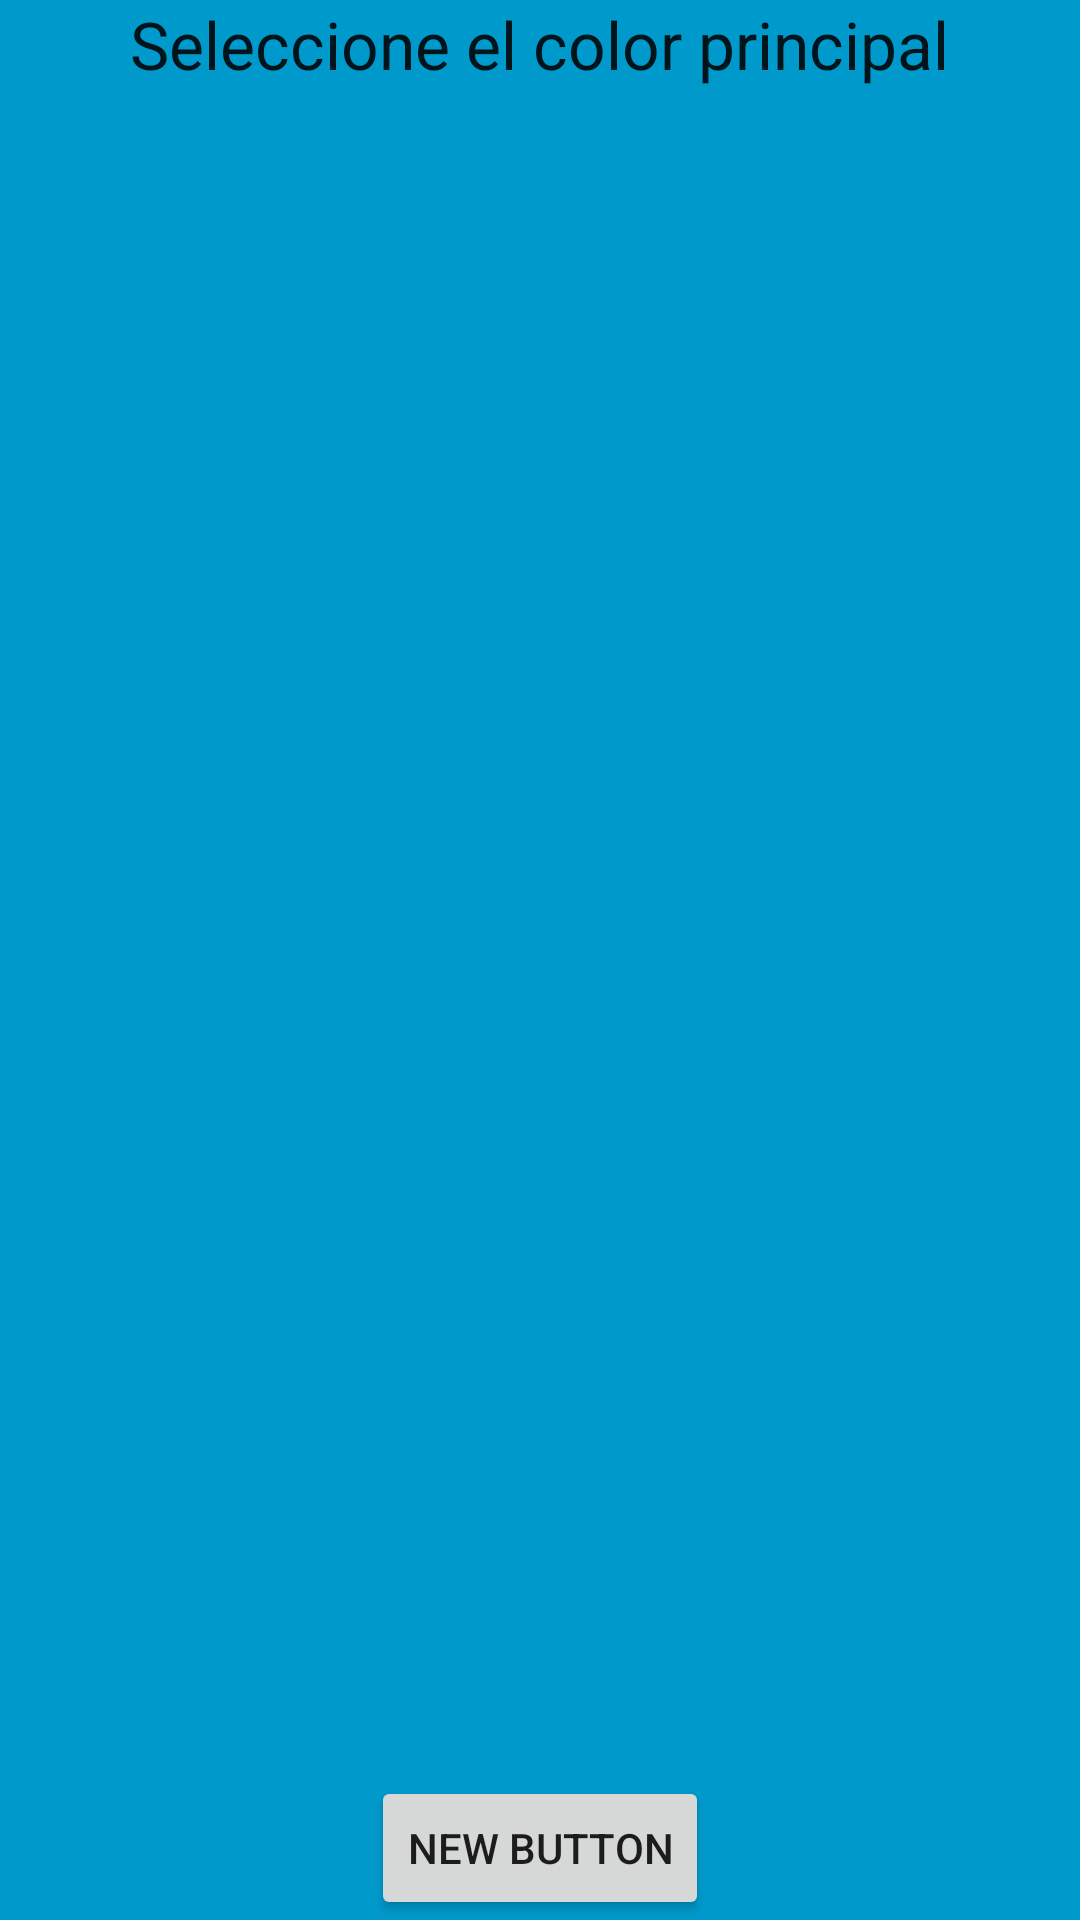

Reconstruct the res/layout file that produces this screen, plus the resources it refers to.
<!-- AndroidManifest.xml: application theme AppTheme -->
<!-- res/layout/activity_seleccion_color.xml -->
<RelativeLayout xmlns:android="http://schemas.android.com/apk/res/android"
    xmlns:tools="http://schemas.android.com/tools"
    android:layout_width="match_parent"
    android:layout_height="match_parent"
    android:background="#0099cc"
    tools:context="layout.seleccionColor.seleccionColor"
    android:rowCount="33"
    android:columnCount="18">

    

    

    <Button
        android:layout_width="wrap_content"
        android:layout_height="wrap_content"
        android:text="New Button"
        android:id="@+id/button"
        android:layout_alignParentBottom="true"
        android:layout_centerHorizontal="true" />

    <TextView
        android:layout_width="wrap_content"
        android:layout_height="wrap_content"
        android:textAppearance="?android:attr/textAppearanceLarge"
        android:text="Seleccione el color principal"
        android:id="@+id/lblTitulo"
        android:layout_alignParentTop="true"
        android:layout_centerHorizontal="true" />

    <ImageView
        android:layout_width="wrap_content"
        android:layout_height="wrap_content"
        android:id="@+id/imgPrenda"
        android:contentDescription="imagenTomada"
        android:src="@mipmap/polorojo"
        android:layout_centerVertical="true"
        android:layout_alignParentLeft="true"
        android:layout_alignParentStart="true"

        />

</RelativeLayout>
<!-- resources referenced by this layout -->
<resources>
  <style name="AppTheme" parent="Theme.AppCompat.Light.NoActionBar">
          <item name="colorPrimary">#4ec2e7</item>
          <item name="colorPrimaryDark">#3bb1d9</item>
          <item name="colorAccent">#47cec0</item>
      </style>
</resources>
